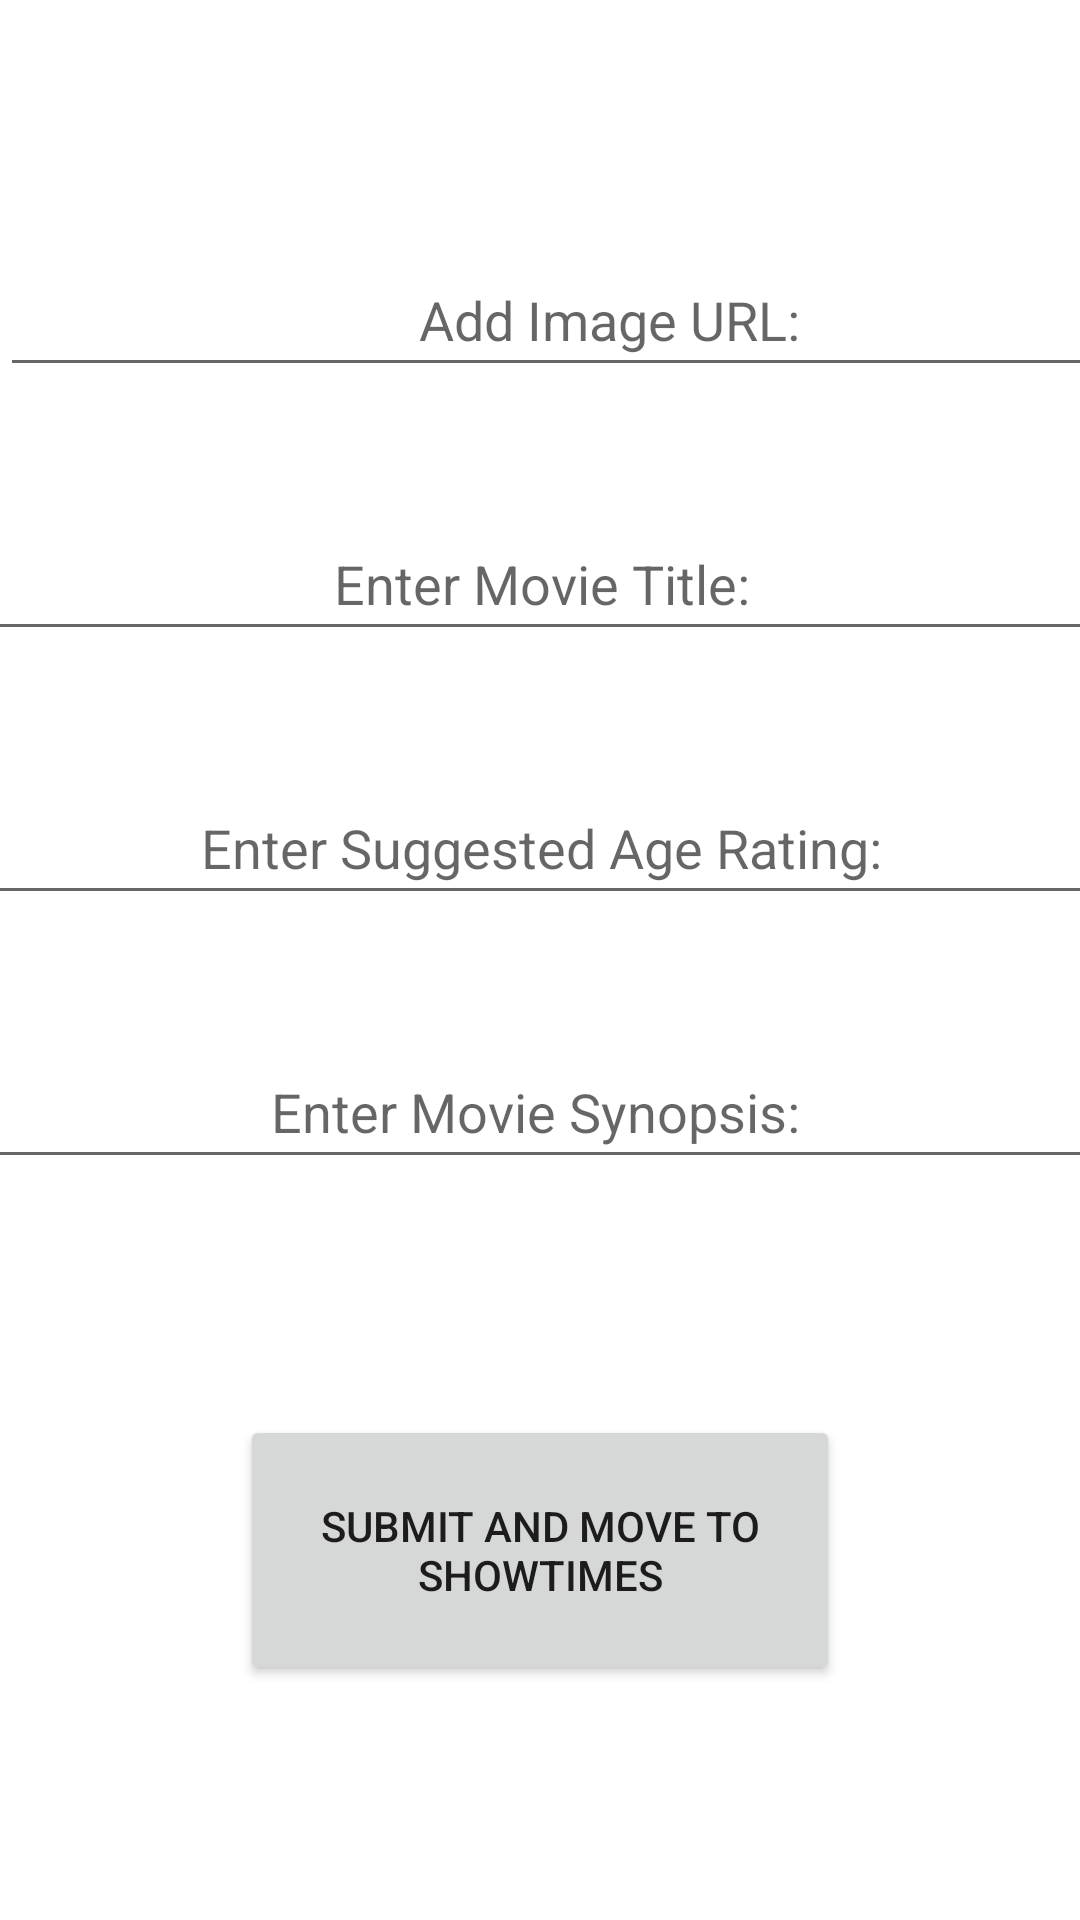

The Android layout XML behind this screen, and the referenced resources:
<!-- AndroidManifest.xml: application theme Theme.CST338P2Movie_Schmovies -->
<!-- res/layout/activity_admin_add_movie.xml -->
<?xml version="1.0" encoding="utf-8"?>
<androidx.constraintlayout.widget.ConstraintLayout xmlns:android="http://schemas.android.com/apk/res/android"
    xmlns:app="http://schemas.android.com/apk/res-auto"
    xmlns:tools="http://schemas.android.com/tools"
    android:layout_width="match_parent"
    android:layout_height="match_parent"
    tools:context=".AdminAddMovie">


    <EditText
        android:id="@+id/imageURLInput"

        android:layout_width="406dp"
        android:layout_height="48dp"
        android:gravity="center"
        android:hint="@string/add_image_url"
        android:scrollbarTrackHorizontal="true"
        app:layout_constraintBottom_toBottomOf="parent"
        app:layout_constraintEnd_toEndOf="parent"
        app:layout_constraintHorizontal_bias="0.0"
        app:layout_constraintStart_toStartOf="parent"
        app:layout_constraintTop_toTopOf="parent"
        app:layout_constraintVertical_bias="0.137" />

    <EditText
        android:id="@+id/TitleInput"
        android:layout_width="406dp"
        android:layout_height="48dp"
        android:layout_marginTop="40dp"
        android:gravity="center"
        android:hint="@string/enter_movie_title"
        android:inputType="textPersonName"
        app:layout_constraintEnd_toEndOf="parent"
        app:layout_constraintStart_toStartOf="parent"
        app:layout_constraintTop_toBottomOf="@+id/imageURLInput" />

    <EditText
        android:id="@+id/AgeRatingInput"
        android:layout_width="406dp"
        android:layout_height="48dp"
        android:layout_marginTop="40dp"
        android:gravity="center"
        android:hint="@string/enter_suggested_age_rating"
        app:layout_constraintEnd_toEndOf="parent"
        app:layout_constraintStart_toStartOf="parent"
        app:layout_constraintTop_toBottomOf="@+id/TitleInput" />

    <EditText
        android:id="@+id/SynopsisInput"
        android:layout_width="406dp"
        android:layout_height="48dp"
        android:layout_marginTop="40dp"
        android:gravity="center"
        android:hint="Enter Movie Synopsis: "
        app:layout_constraintEnd_toEndOf="parent"
        app:layout_constraintStart_toStartOf="parent"
        app:layout_constraintTop_toBottomOf="@+id/AgeRatingInput" />

    <Button
        android:id="@+id/button"
        android:layout_width="200dp"
        android:layout_height="90dp"
        android:text="Submit and move to showtimes"
        app:layout_constraintBottom_toBottomOf="parent"
        app:layout_constraintEnd_toEndOf="parent"
        app:layout_constraintStart_toStartOf="parent"
        app:layout_constraintTop_toBottomOf="@+id/SynopsisInput" />



    /

</androidx.constraintlayout.widget.ConstraintLayout>
<!-- resources referenced by this layout -->
<resources>
  <string name="add_image_url">Add Image URL:</string>
  <string name="enter_movie_title">Enter Movie Title:</string>
  <string name="enter_suggested_age_rating">Enter Suggested Age Rating:</string>
  <style name="Theme.CST338P2Movie_Schmovies" parent="Theme.MaterialComponents.DayNight.DarkActionBar">
          
          <item name="colorPrimary">@color/purple_500</item>
          <item name="colorPrimaryVariant">@color/purple_700</item>
          <item name="colorOnPrimary">@color/white</item>
          
          <item name="colorSecondary">@color/teal_200</item>
          <item name="colorSecondaryVariant">@color/teal_700</item>
          <item name="colorOnSecondary">@color/black</item>
          
          <item name="android:statusBarColor">?attr/colorPrimaryVariant</item>
          
      </style>
  <!-- not gathered from this repository: default colours our renderer supplied (Android Studio template values) -->
  <color name="purple_500">#FF6200EE</color>
  <color name="purple_700">#FF3700B3</color>
  <color name="teal_200">#FF03DAC5</color>
  <color name="teal_700">#FF018786</color>
  <color name="black">#FF000000</color>
  <color name="white">#FFFFFFFF</color>
</resources>
